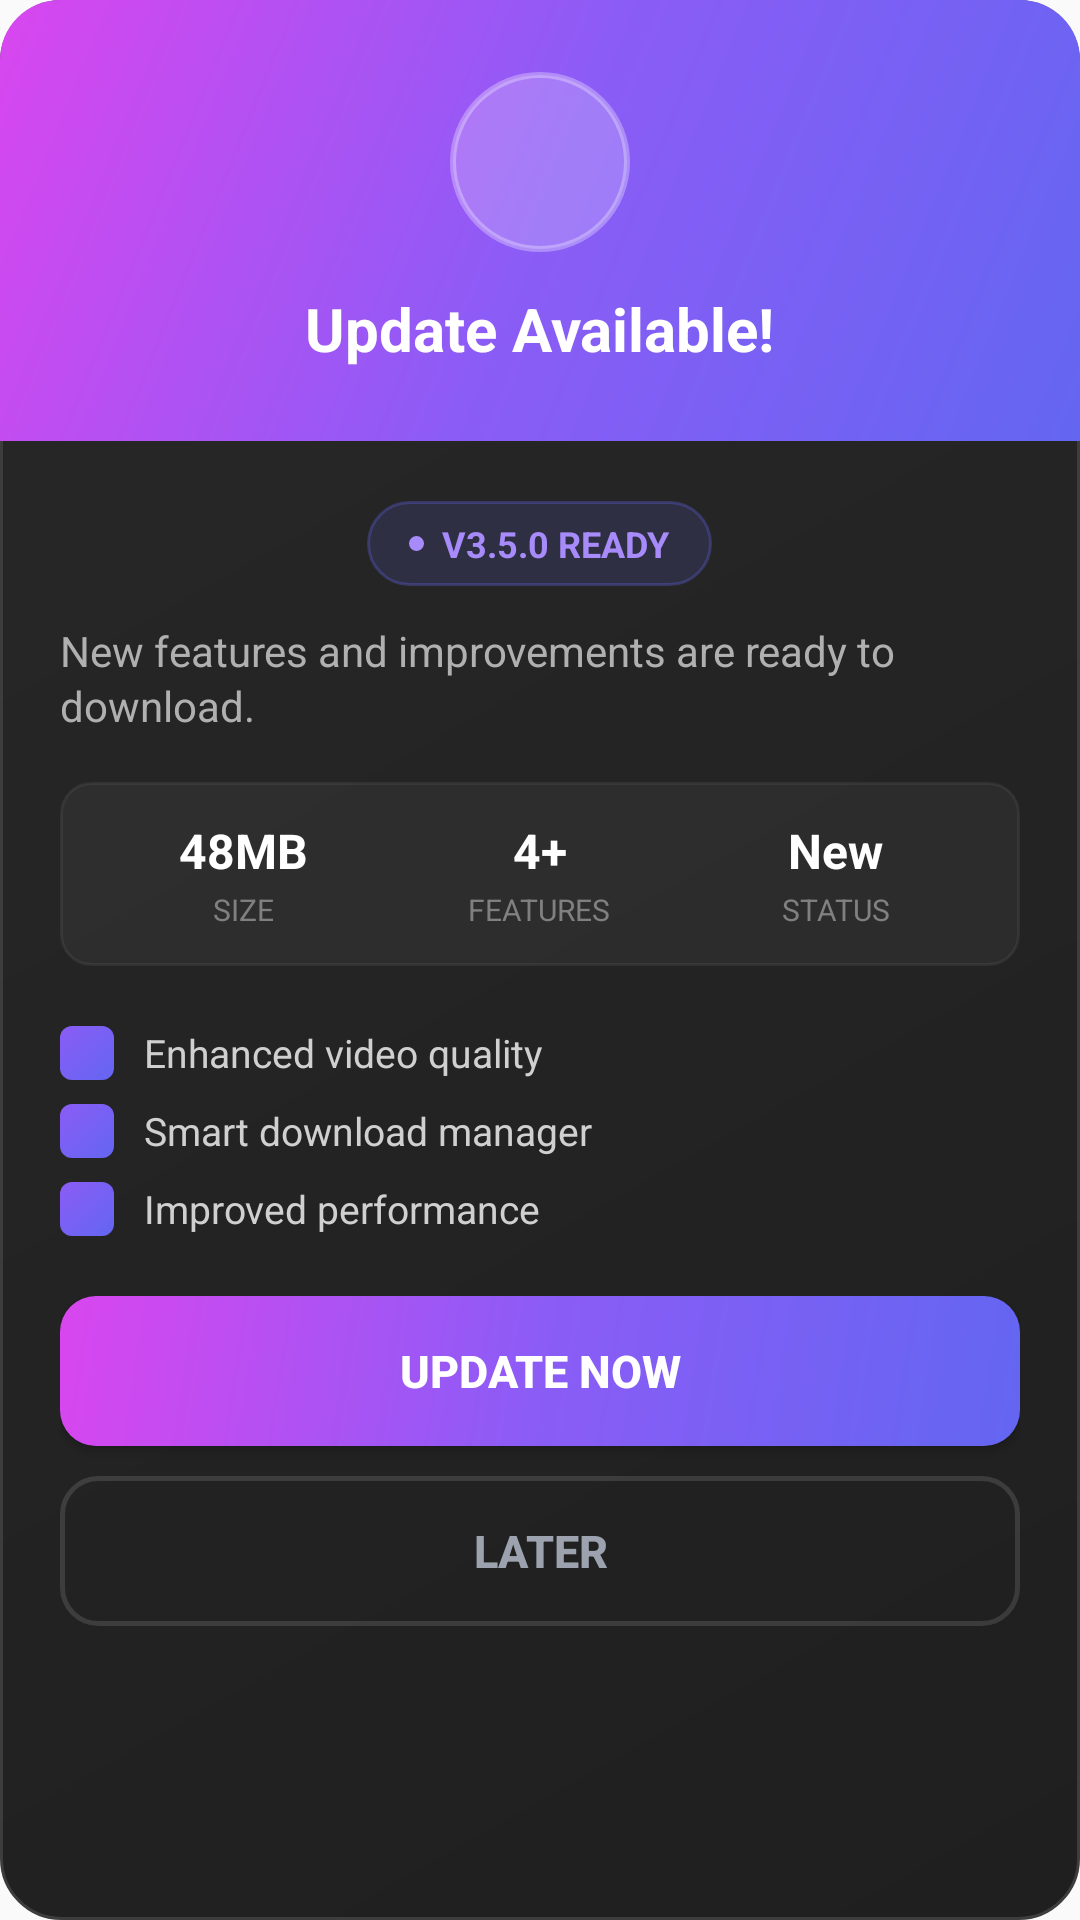

Android layout source for this screen:
<!-- AndroidManifest.xml: application theme AppTheme -->
<!-- res/layout/dialog_update_compact.xml -->
<?xml version="1.0" encoding="utf-8"?>
<LinearLayout xmlns:android="http://schemas.android.com/apk/res/android"
    android:layout_width="match_parent"
    android:layout_height="wrap_content"
    android:orientation="vertical"
    android:background="@drawable/dialog_background"
    android:clipChildren="false"
    android:clipToPadding="false">

    
    <RelativeLayout
        android:layout_width="match_parent"
        android:layout_height="wrap_content"
        android:background="@drawable/header_gradient"
        android:padding="24dp">

        
        <ImageView
            android:id="@+id/iconUpdate"
            android:layout_width="60dp"
            android:layout_height="60dp"
            android:layout_centerHorizontal="true"
            android:src="@drawable/ic_update"
            android:background="@drawable/icon_circle_bg"
            android:padding="14dp"
            android:tint="@android:color/white"/>

        
        <TextView
            android:id="@+id/tvUpdateTitle"
            android:layout_width="wrap_content"
            android:layout_height="wrap_content"
            android:layout_below="@id/iconUpdate"
            android:layout_centerHorizontal="true"
            android:layout_marginTop="12dp"
            android:text="Update Available!"
            android:textSize="20sp"
            android:textStyle="bold"
            android:textColor="@android:color/white"/>

    </RelativeLayout>

    
    <LinearLayout
        android:layout_width="match_parent"
        android:layout_height="wrap_content"
        android:orientation="vertical"
        android:padding="20dp">

        
        <LinearLayout
            android:layout_width="wrap_content"
            android:layout_height="wrap_content"
            android:layout_gravity="center_horizontal"
            android:background="@drawable/version_tag_bg"
            android:paddingLeft="14dp"
            android:paddingRight="14dp"
            android:paddingTop="6dp"
            android:paddingBottom="6dp"
            android:orientation="horizontal"
            android:gravity="center"
            android:layout_marginBottom="12dp">

            <View
                android:layout_width="5dp"
                android:layout_height="5dp"
                android:background="@drawable/dot_blink"/>

            <TextView
                android:id="@+id/tvUpdateVersion"
                android:layout_width="wrap_content"
                android:layout_height="wrap_content"
                android:layout_marginLeft="6dp"
                android:text="V3.5.0 READY"
                android:textSize="12sp"
                android:textStyle="bold"
                android:textColor="#a78bfa"/>

        </LinearLayout>

        
        <TextView
            android:id="@+id/tvUpdateMessage"
            android:layout_width="match_parent"
            android:layout_height="wrap_content"
            android:text="New features and improvements are ready to download."
            android:textSize="14sp"
            android:textColor="#b0b0b0"
            android:lineSpacingExtra="2dp"
            android:layout_marginBottom="16dp"/>

        
        <LinearLayout
            android:layout_width="match_parent"
            android:layout_height="wrap_content"
            android:orientation="horizontal"
            android:background="@drawable/info_row_bg"
            android:padding="12dp"
            android:layout_marginBottom="20dp"
            android:gravity="center"
            android:weightSum="3">

            
            <LinearLayout
                android:layout_width="0dp"
                android:layout_height="wrap_content"
                android:layout_weight="1"
                android:orientation="vertical"
                android:gravity="center">

                <TextView
                    android:id="@+id/tvSize"
                    android:layout_width="wrap_content"
                    android:layout_height="wrap_content"
                    android:text="48MB"
                    android:textSize="16sp"
                    android:textStyle="bold"
                    android:textColor="@android:color/white"/>

                <TextView
                    android:layout_width="wrap_content"
                    android:layout_height="wrap_content"
                    android:text="SIZE"
                    android:textSize="10sp"
                    android:textColor="#808080"
                    android:layout_marginTop="2dp"/>

            </LinearLayout>

            
            <LinearLayout
                android:layout_width="0dp"
                android:layout_height="wrap_content"
                android:layout_weight="1"
                android:orientation="vertical"
                android:gravity="center">

                <TextView
                    android:id="@+id/tvFeatures"
                    android:layout_width="wrap_content"
                    android:layout_height="wrap_content"
                    android:text="4+"
                    android:textSize="16sp"
                    android:textStyle="bold"
                    android:textColor="@android:color/white"/>

                <TextView
                    android:layout_width="wrap_content"
                    android:layout_height="wrap_content"
                    android:text="FEATURES"
                    android:textSize="10sp"
                    android:textColor="#808080"
                    android:layout_marginTop="2dp"/>

            </LinearLayout>

            
            <LinearLayout
                android:layout_width="0dp"
                android:layout_height="wrap_content"
                android:layout_weight="1"
                android:orientation="vertical"
                android:gravity="center">

                <TextView
                    android:layout_width="wrap_content"
                    android:layout_height="wrap_content"
                    android:text="New"
                    android:textSize="16sp"
                    android:textStyle="bold"
                    android:textColor="@android:color/white"/>

                <TextView
                    android:layout_width="wrap_content"
                    android:layout_height="wrap_content"
                    android:text="STATUS"
                    android:textSize="10sp"
                    android:textColor="#808080"
                    android:layout_marginTop="2dp"/>

            </LinearLayout>

        </LinearLayout>

        
        <LinearLayout
            android:id="@+id/featuresContainer"
            android:layout_width="match_parent"
            android:layout_height="wrap_content"
            android:orientation="vertical"
            android:layout_marginBottom="20dp">

            
            <LinearLayout
                android:layout_width="match_parent"
                android:layout_height="wrap_content"
                android:orientation="horizontal"
                android:gravity="center_vertical"
                android:layout_marginBottom="8dp">

                <View
                    android:layout_width="18dp"
                    android:layout_height="18dp"
                    android:background="@drawable/feature_icon_bg"/>

                <TextView
                    android:layout_width="0dp"
                    android:layout_height="wrap_content"
                    android:layout_weight="1"
                    android:layout_marginLeft="10dp"
                    android:text="Enhanced video quality"
                    android:textSize="13sp"
                    android:textColor="#d0d0d0"/>

            </LinearLayout>

            
            <LinearLayout
                android:layout_width="match_parent"
                android:layout_height="wrap_content"
                android:orientation="horizontal"
                android:gravity="center_vertical"
                android:layout_marginBottom="8dp">

                <View
                    android:layout_width="18dp"
                    android:layout_height="18dp"
                    android:background="@drawable/feature_icon_bg"/>

                <TextView
                    android:layout_width="0dp"
                    android:layout_height="wrap_content"
                    android:layout_weight="1"
                    android:layout_marginLeft="10dp"
                    android:text="Smart download manager"
                    android:textSize="13sp"
                    android:textColor="#d0d0d0"/>

            </LinearLayout>

            
            <LinearLayout
                android:layout_width="match_parent"
                android:layout_height="wrap_content"
                android:orientation="horizontal"
                android:gravity="center_vertical">

                <View
                    android:layout_width="18dp"
                    android:layout_height="18dp"
                    android:background="@drawable/feature_icon_bg"/>

                <TextView
                    android:layout_width="0dp"
                    android:layout_height="wrap_content"
                    android:layout_weight="1"
                    android:layout_marginLeft="10dp"
                    android:text="Improved performance"
                    android:textSize="13sp"
                    android:textColor="#d0d0d0"/>

            </LinearLayout>

        </LinearLayout>

        
        <LinearLayout
            android:layout_width="match_parent"
            android:layout_height="wrap_content"
            android:orientation="vertical">

            <Button
                android:id="@+id/btnUpdate"
                android:layout_width="match_parent"
                android:layout_height="50dp"
                android:text="Update Now"
                android:textColor="@android:color/white"
                android:textSize="15sp"
                android:textStyle="bold"
                android:background="@drawable/btn_update"
                android:layout_marginBottom="10dp"/>

            <Button
                android:id="@+id/btnLater"
                android:layout_width="match_parent"
                android:layout_height="50dp"
                android:text="Later"
                android:textColor="#9CA3AF"
                android:textSize="15sp"
                android:textStyle="bold"
                android:background="@drawable/btn_later"/>

        </LinearLayout>

    </LinearLayout>

</LinearLayout>
<!-- resources referenced by this layout -->
<resources>
  <!-- drawable btn_later (drawable) -->
  <?xml version="1.0" encoding="utf-8"?>
  <shape xmlns:android="http://schemas.android.com/apk/res/android">
      <solid android:color="@android:color/transparent"/>
      <corners android:radius="12dp"/>
      <stroke 
          android:width="1.5dp"
          android:color="#1FFFFFFF"/>
  </shape>
  <!-- drawable btn_update (drawable) -->
  <?xml version="1.0" encoding="utf-8"?>
  <shape xmlns:android="http://schemas.android.com/apk/res/android">
      <gradient
          android:startColor="#6366f1"
          android:centerColor="#8b5cf6"
          android:endColor="#d946ef"
          android:angle="135"/>
      <corners android:radius="12dp"/>
  </shape>
  <!-- drawable dialog_background (drawable) -->
  <?xml version="1.0" encoding="utf-8"?>
  <shape xmlns:android="http://schemas.android.com/apk/res/android">
      <gradient
          android:startColor="#1F1F1F"
          android:endColor="#282828"
          android:angle="135"/>
      <corners android:radius="20dp"/>
      <stroke 
          android:width="1dp" 
          android:color="#3D3D3D"/>
  </shape>
  <!-- drawable dot_blink (drawable) -->
  <?xml version="1.0" encoding="utf-8"?>
  <shape xmlns:android="http://schemas.android.com/apk/res/android"
      android:shape="oval">
      <solid android:color="#a78bfa"/>
      <size 
          android:width="5dp"
          android:height="5dp"/>
  </shape>
  <!-- drawable feature_icon_bg (drawable) -->
  <?xml version="1.0" encoding="utf-8"?>
  <layer-list xmlns:android="http://schemas.android.com/apk/res/android">
      <item>
          <shape android:shape="rectangle">
              <gradient
                  android:startColor="#6366f1"
                  android:endColor="#8b5cf6"
                  android:angle="135"/>
              <corners android:radius="4dp"/>
          </shape>
      </item>
      <item 
          android:gravity="center">
          <shape android:shape="rectangle">
              <solid android:color="@android:color/transparent"/>
              <size 
                  android:width="18dp"
                  android:height="18dp"/>
          </shape>
      </item>
  </layer-list>
  <!-- drawable header_gradient (drawable) -->
  <?xml version="1.0" encoding="utf-8"?>
  <shape xmlns:android="http://schemas.android.com/apk/res/android">
      <gradient
          android:startColor="#6366f1"
          android:centerColor="#8b5cf6"
          android:endColor="#d946ef"
          android:angle="135"/>
      <corners 
          android:topLeftRadius="20dp"
          android:topRightRadius="20dp"
          android:bottomLeftRadius="0dp"
          android:bottomRightRadius="0dp"/>
  </shape>
  <!-- drawable icon_circle_bg (drawable) -->
  <?xml version="1.0" encoding="utf-8"?>
  <shape xmlns:android="http://schemas.android.com/apk/res/android"
      android:shape="oval">
      <solid android:color="#33FFFFFF"/>
      <stroke 
          android:width="2dp"
          android:color="#4DFFFFFF"/>
  </shape>
  <!-- drawable info_row_bg (drawable) -->
  <?xml version="1.0" encoding="utf-8"?>
  <shape xmlns:android="http://schemas.android.com/apk/res/android">
      <solid android:color="#0AFFFFFF"/>
      <corners android:radius="10dp"/>
      <stroke 
          android:width="1dp"
          android:color="#0FFFFFFF"/>
  </shape>
  <!-- drawable version_tag_bg (drawable) -->
  <?xml version="1.0" encoding="utf-8"?>
  <shape xmlns:android="http://schemas.android.com/apk/res/android">
      <solid android:color="#266366f1"/>
      <corners android:radius="16dp"/>
      <stroke 
          android:width="1dp"
          android:color="#4D6366f1"/>
  </shape>
  <color name="colorPrimary">#000000</color>
  <color name="colorPrimaryDark">#000000</color>
  <color name="colorAccent">#000000</color>
  <color name="colorControlHighlight">#000000</color>
  <color name="colorControlNormal">#000000</color>
</resources>
